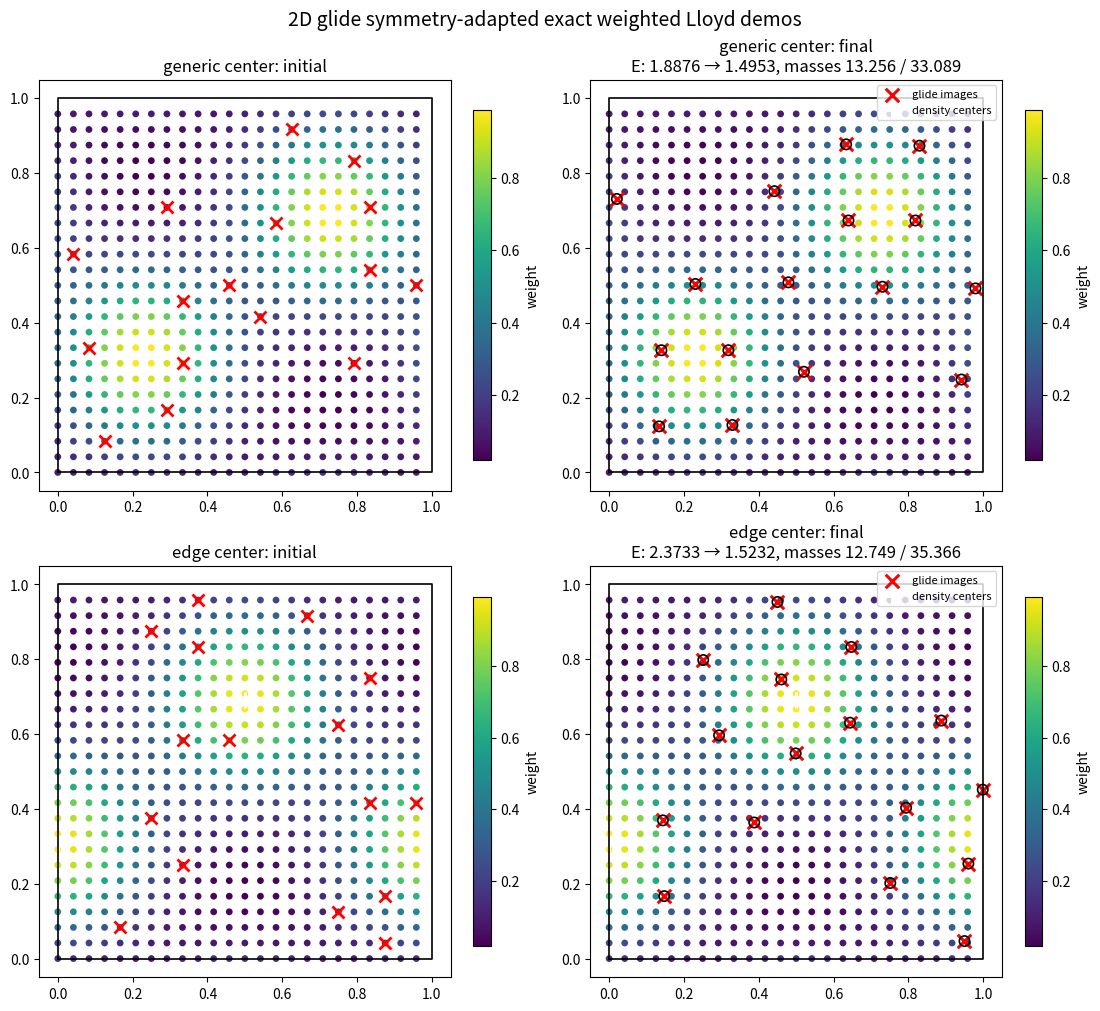

This chart was generated by the following Python code: (Note: this script raises an exception after producing the figure.)
#!/usr/bin/env python3
from __future__ import annotations

from dataclasses import dataclass, field
import numpy as np
import matplotlib.pyplot as plt

Array = np.ndarray


def wrap01(u: Array) -> Array:
    return np.mod(u, 1.0)


class GlideSymmetry2D:
    """2D affine symmetry group with identity and a glide reflection.

    Row-vector fractional convention:
        u' = u @ W[s].T + tau[s]   (mod 1)

    We use the glide
        g(x, y) = (x + 1/2, -y) mod 1.
    """

    def __init__(self) -> None:
        self.W = np.array([
            [[1, 0], [0, 1]],
            [[1, 0], [0, -1]],
        ], dtype=int)
        self.tau = np.array([
            [0.0, 0.0],
            [0.5, 0.0],
        ], dtype=float)
        self.nsym = 2

    def apply(self, s: int, u: Array) -> Array:
        return wrap01(np.asarray(u, dtype=float) @ self.W[s].T + self.tau[s])

    def canonicalize(self, u: Array, tol: float = 1e-12) -> Array:
        u = wrap01(np.asarray(u, dtype=float))
        v = self.apply(1, u)
        if u[0] < v[0] - tol:
            return u
        if u[0] > v[0] + tol:
            return v
        if u[1] <= v[1] + tol:
            return u
        return v


@dataclass
class DemoConfig:
    grid_shape: tuple[int, int] = (24, 24)
    n_reps: int = 8
    n_iter: int = 25
    seed: int = 4
    n_init: int = 8
    sigma: float = 0.16
    tie_tol: float = 1.0e-12
    centroid_tol: float = 1.0e-13
    centroid_max_inner: int = 100
    image_search_nmax: int = 2
    lattice: Array = field(default_factory=lambda: np.array([[1.0, 0.0], [0.0, 1.0]], dtype=float))
    center: Array = field(default_factory=lambda: np.array([0.23, 0.31], dtype=float))
    edge_center: Array = field(default_factory=lambda: np.array([0.00, 0.31], dtype=float))


@dataclass
class AssignResult:
    assign_mu: Array
    dmin: Array
    d2: Array
    shift_idx: Array
    disp: Array
    imgs: Array


def frac_to_cart(u: Array, lattice: Array) -> Array:
    return np.asarray(u) @ lattice


def metric_sq_from_frac(dfrac: Array, lattice: Array) -> Array:
    cart = np.asarray(dfrac) @ lattice
    return np.sum(cart * cart, axis=-1)


def make_grid(shape: tuple[int, int]) -> Array:
    n1, n2 = shape
    x = np.arange(n1) / n1
    y = np.arange(n2) / n2
    gx, gy = np.meshgrid(x, y, indexing="ij")
    return np.stack([gx.ravel(), gy.ravel()], axis=1)


def make_integer_shifts(nmax: int) -> Array:
    vals = np.arange(-nmax, nmax + 1)
    sx, sy = np.meshgrid(vals, vals, indexing="ij")
    return np.stack([sx.ravel(), sy.ravel()], axis=1).astype(float)


def glide_pair_density(frac_pts: Array, lattice: Array, center: Array, sigma: float, sym: GlideSymmetry2D) -> Array:
    shifts = make_integer_shifts(1)
    c0 = np.asarray(center, dtype=float)
    c1 = sym.apply(1, c0)
    rho = np.zeros(len(frac_pts), dtype=float)
    for c in (c0, c1):
        base = frac_pts - c
        cand = base[:, None, :] + shifts[None, :, :]
        d2 = metric_sq_from_frac(cand, lattice)
        best = cand[np.arange(len(frac_pts)), np.argmin(d2, axis=1)]
        r2 = metric_sq_from_frac(best, lattice)
        rho += np.exp(-0.5 * r2 / sigma**2)
    return rho


def images_of_reps(reps: Array, sym: GlideSymmetry2D) -> Array:
    return np.stack([[sym.apply(s, r) for s in range(sym.nsym)] for r in reps], axis=0)


def best_periodic_displacements(points: Array, centers: Array, lattice: Array, shifts: Array):
    base = points[:, None, None, :] - centers[None, :, None, :] + shifts[None, None, :, :]
    d2_all = metric_sq_from_frac(base, lattice)
    shift_idx = np.argmin(d2_all, axis=2)
    ii = np.arange(len(points))[:, None]
    jj = np.arange(len(centers))[None, :]
    disp = base[ii, jj, shift_idx]
    d2 = d2_all[ii, jj, shift_idx]
    return disp, d2, shift_idx


def assign_points(grid: Array, reps: Array, sym: GlideSymmetry2D, lattice: Array, shifts: Array) -> AssignResult:
    n_grid = len(grid)
    n_reps = len(reps)
    imgs = images_of_reps(reps, sym)
    d2 = np.empty((n_grid, n_reps, sym.nsym), dtype=float)
    shift_idx = np.empty((n_grid, n_reps, sym.nsym), dtype=int)
    disp = np.empty((n_grid, n_reps, sym.nsym, 2), dtype=float)
    for mu in range(n_reps):
        disp_mu, d2_mu, idx_mu = best_periodic_displacements(grid, imgs[mu], lattice, shifts)
        d2[:, mu, :] = d2_mu
        shift_idx[:, mu, :] = idx_mu
        disp[:, mu, :, :] = disp_mu
    d2_orbit = d2.min(axis=2)
    assign_mu = np.argmin(d2_orbit, axis=1)
    dmin = d2_orbit[np.arange(n_grid), assign_mu]
    return AssignResult(assign_mu=assign_mu, dmin=dmin, d2=d2, shift_idx=shift_idx, disp=disp, imgs=imgs)


def objective(grid: Array, weights: Array, reps: Array, sym: GlideSymmetry2D, lattice: Array, shifts: Array) -> float:
    out = assign_points(grid, reps, sym, lattice, shifts)
    return float(np.sum(weights * out.dmin))


def cluster_objective(points: Array, weights: Array, rep: Array, sym: GlideSymmetry2D, lattice: Array, shifts: Array) -> float:
    imgs = np.array([sym.apply(s, rep) for s in range(sym.nsym)], dtype=float)
    _, d2, _ = best_periodic_displacements(points, imgs, lattice, shifts)
    return float(np.sum(weights * d2.min(axis=1)))


def torus_step_for_fixed_cluster(current_rep: Array, points: Array, weights: Array,
                                 sym: GlideSymmetry2D, lattice: Array, shifts: Array,
                                 tie_tol: float) -> Array:
    c = np.asarray(current_rep, dtype=float)
    imgs = np.array([sym.apply(s, c) for s in range(sym.nsym)], dtype=float)
    disp, d2, _ = best_periodic_displacements(points, imgs, lattice, shifts)
    dmin = d2.min(axis=1, keepdims=True)
    tie_mask = np.isclose(d2, dmin, atol=tie_tol, rtol=1e-10)
    alpha = tie_mask / tie_mask.sum(axis=1, keepdims=True)

    lifted_pts = []
    lifted_w = []
    for s in range(sym.nsym):
        # For row-vector convention and symmetric reflection matrix, inverse linear action is @ W[s]
        delta_back = disp[:, s, :] @ sym.W[s]
        ys = c + delta_back
        lifted_pts.append(ys)
        lifted_w.append(weights * alpha[:, s])

    Y = np.concatenate(lifted_pts, axis=0)
    W = np.concatenate(lifted_w, axis=0)
    keep = W > 0
    Y = Y[keep]
    W = W[keep]
    cand = np.sum(W[:, None] * Y, axis=0) / np.sum(W)
    return sym.canonicalize(cand)


def optimize_rep_for_fixed_cluster(current_rep: Array, points: Array, weights: Array,
                                   sym: GlideSymmetry2D, lattice: Array, shifts: Array,
                                   tie_tol: float, tol: float, max_inner: int):
    rep = np.asarray(current_rep, dtype=float).copy()
    energy_hist = [cluster_objective(points, weights, rep, sym, lattice, shifts)]
    for _ in range(max_inner):
        cand = torus_step_for_fixed_cluster(rep, points, weights, sym, lattice, shifts, tie_tol)
        e_cand = cluster_objective(points, weights, cand, sym, lattice, shifts)
        energy_hist.append(e_cand)
        delta = np.mod(cand - rep + 0.5, 1.0) - 0.5
        rep = cand
        if np.linalg.norm(delta) <= tol:
            break
    return rep, np.array(energy_hist)


def kmeanspp_init(grid: Array, weights: Array, n_reps: int, sym: GlideSymmetry2D,
                  lattice: Array, shifts: Array, seed: int) -> Array:
    rng = np.random.default_rng(seed)
    reps = []
    p = weights / weights.sum()
    reps.append(sym.canonicalize(grid[rng.choice(len(grid), p=p)]))
    while len(reps) < n_reps:
        d2 = np.full(len(grid), np.inf)
        for rep in reps:
            imgs = np.array([sym.apply(s, rep) for s in range(sym.nsym)], dtype=float)
            _, d2_mu, _ = best_periodic_displacements(grid, imgs, lattice, shifts)
            d2 = np.minimum(d2, d2_mu.min(axis=1))
        p = weights * d2
        if p.sum() <= 0:
            break
        for _ in range(1000):
            cand = sym.canonicalize(grid[rng.choice(len(grid), p=p / p.sum())])
            if not any(np.allclose(cand, r) for r in reps):
                reps.append(cand)
                break
        else:
            raise RuntimeError("kmeans++ initialization failed")
    return np.array(reps)


def update_reps(grid: Array, weights: Array, reps: Array, sym: GlideSymmetry2D,
                lattice: Array, shifts: Array, tie_tol: float,
                centroid_tol: float, centroid_max_inner: int):
    out = assign_points(grid, reps, sym, lattice, shifts)
    new_reps = reps.copy()
    cluster_histories = []
    masses = np.zeros(len(reps), dtype=float)
    for mu in range(len(reps)):
        mask = out.assign_mu == mu
        masses[mu] = weights[mask].sum()
        if not np.any(mask):
            cluster_histories.append(np.array([], dtype=float))
            continue
        pts = grid[mask]
        w = weights[mask]
        rep_mu, hist_mu = optimize_rep_for_fixed_cluster(
            reps[mu], pts, w, sym, lattice, shifts,
            tie_tol=tie_tol, tol=centroid_tol, max_inner=centroid_max_inner)
        new_reps[mu] = rep_mu
        cluster_histories.append(hist_mu)
    return new_reps, out.assign_mu, cluster_histories, masses


def run_demo(cfg: DemoConfig, center: Array) -> dict[str, object]:
    sym = GlideSymmetry2D()
    shifts = make_integer_shifts(cfg.image_search_nmax)
    grid = make_grid(cfg.grid_shape)
    rho = glide_pair_density(grid, cfg.lattice, center, cfg.sigma, sym)
    reps0 = kmeanspp_init(grid, rho, cfg.n_reps, sym, cfg.lattice, shifts, cfg.seed)

    reps_hist = [reps0.copy()]
    energy_hist = [objective(grid, rho, reps0, sym, cfg.lattice, shifts)]
    inner_histories = []
    assign = None
    masses = None
    reps = reps0.copy()
    for _ in range(cfg.n_iter):
        reps, assign, cluster_histories, masses = update_reps(
            grid, rho, reps, sym, cfg.lattice, shifts,
            tie_tol=cfg.tie_tol, centroid_tol=cfg.centroid_tol,
            centroid_max_inner=cfg.centroid_max_inner)
        reps_hist.append(reps.copy())
        energy_hist.append(objective(grid, rho, reps, sym, cfg.lattice, shifts))
        inner_histories.append(cluster_histories)

    return {
        "config": cfg,
        "sym": sym,
        "center": np.array(center, dtype=float),
        "glide_center": sym.apply(1, center),
        "shifts": shifts,
        "grid": grid,
        "rho": rho,
        "reps0": reps0,
        "reps": reps,
        "reps_hist": reps_hist,
        "energy_hist": np.array(energy_hist),
        "inner_histories": inner_histories,
        "assign": assign,
        "masses": masses,
    }


def run_best_of_seeds(cfg: DemoConfig, center: Array) -> dict[str, object]:
    if cfg.n_init <= 1:
        return run_demo(cfg, center)
    best_result = None
    best_energy = np.inf
    for i in range(cfg.n_init):
        trial_cfg = DemoConfig(
            grid_shape=cfg.grid_shape,
            n_reps=cfg.n_reps,
            n_iter=cfg.n_iter,
            seed=cfg.seed + i,
            n_init=1,
            sigma=cfg.sigma,
            tie_tol=cfg.tie_tol,
            centroid_tol=cfg.centroid_tol,
            centroid_max_inner=cfg.centroid_max_inner,
            image_search_nmax=cfg.image_search_nmax,
            lattice=np.array(cfg.lattice, copy=True),
            center=np.array(cfg.center, copy=True),
            edge_center=np.array(cfg.edge_center, copy=True),
        )
        result = run_demo(trial_cfg, center)
        e_final = float(result["energy_hist"][-1])
        if e_final < best_energy:
            best_energy = e_final
            best_result = result
    assert best_result is not None
    best_result["n_init_used"] = cfg.n_init
    return best_result


def run_basic_tests(result: dict[str, object]) -> None:
    cfg = result["config"]
    sym = result["sym"]
    shifts = result["shifts"]
    grid = result["grid"]
    rho = result["rho"]
    reps_hist = result["reps_hist"]
    energy_hist = result["energy_hist"]

    # canonicalization idempotent on generic and special points
    test_pts = np.array([[0.23, 0.31], [0.73, 0.69], [0.0, 0.0], [0.5, 0.0], [0.5, 0.25]])
    for p in test_pts:
        c1 = sym.canonicalize(p)
        c2 = sym.canonicalize(c1)
        assert np.allclose(c1, c2), f"Canonicalization not idempotent for {p}"

    e0 = objective(grid, rho, reps_hist[-1], sym, cfg.lattice, shifts)
    e1 = objective(grid, rho, np.array([sym.apply(1, r) for r in reps_hist[-1]]), sym, cfg.lattice, shifts)
    assert abs(e0 - e1) < 1e-12, "Objective should be invariant under glide unfolding"

    diffs = np.diff(energy_hist)
    assert np.all(diffs <= 1e-11), f"Energy is not monotone: max increase = {diffs.max()}"


def summarize(result: dict[str, object], label: str) -> str:
    cfg = result["config"]
    energy_hist = result["energy_hist"]
    reps = result["reps"]
    masses = result["masses"]
    center = result["center"]
    gcenter = result["glide_center"]
    n_init_used = int(result.get("n_init_used", 1))
    lines = [
        f"{label}: glide symmetry-adapted exact weighted Lloyd demo",
        f"grid                    : {cfg.grid_shape[0]} x {cfg.grid_shape[1]}",
        f"representatives stored  : {cfg.n_reps}",
        f"generic unfolded count  : {2 * cfg.n_reps}",
        f"image search nmax       : {cfg.image_search_nmax}",
        f"n_init                  : {n_init_used}",
        f"density centers         : {center} and {gcenter}",
        f"initial energy          : {energy_hist[0]:.12f}",
        f"final energy            : {energy_hist[-1]:.12f}",
        f"energy drop             : {energy_hist[0] - energy_hist[-1]:.12f}",
        f"orbit masses min/max    : {masses.min():.6f} / {masses.max():.6f}",
        "final representatives (fractional):",
        np.array2string(reps, precision=6, suppress_small=True),
    ]
    return "\n".join(lines)


def plot_results(results: list[dict[str, object]], labels: list[str], outpath: str) -> None:
    fig, axes = plt.subplots(len(results), 2, figsize=(11, 5 * len(results)), constrained_layout=True)
    if len(results) == 1:
        axes = np.array([axes])
    for row, (result, label) in enumerate(zip(results, labels)):
        cfg = result["config"]
        sym = result["sym"]
        grid = result["grid"]
        rho = result["rho"]
        reps0 = result["reps0"]
        reps = result["reps"]
        E = result["energy_hist"]
        masses = result["masses"]
        center = result["center"]
        gcenter = result["glide_center"]

        cell = np.array([[0,0],[1,0],[1,1],[0,1],[0,0]], dtype=float)
        cell_cart = frac_to_cart(cell, cfg.lattice)
        grid_cart = frac_to_cart(grid, cfg.lattice)
        imgs0 = frac_to_cart(images_of_reps(reps0, sym).reshape(-1, 2), cfg.lattice)
        imgs = frac_to_cart(images_of_reps(reps, sym).reshape(-1, 2), cfg.lattice)
        cc = frac_to_cart(np.array([center, gcenter]), cfg.lattice)

        ax = axes[row, 0]
        sc = ax.scatter(grid_cart[:, 0], grid_cart[:, 1], c=rho, s=24, linewidths=0, cmap='viridis')
        ax.plot(cell_cart[:, 0], cell_cart[:, 1], color='k', linewidth=1.2)
        ax.scatter(imgs0[:, 0], imgs0[:, 1], marker='x', s=75, linewidths=2.0, color='red')
        ax.scatter(cc[:, 0], cc[:, 1], marker='+', s=140, linewidths=2.2, color='white')
        ax.set_title(f"{label}: initial")
        ax.set_aspect('equal')
        fig.colorbar(sc, ax=ax, shrink=0.85, label='weight')

        ax = axes[row, 1]
        sc = ax.scatter(grid_cart[:, 0], grid_cart[:, 1], c=rho, s=24, linewidths=0, cmap='viridis')
        ax.plot(cell_cart[:, 0], cell_cart[:, 1], color='k', linewidth=1.2)
        ax.scatter(imgs[:, 0], imgs[:, 1], marker='x', s=95, linewidths=2.2, color='red', label='glide images')
        ax.scatter(imgs[:, 0], imgs[:, 1], marker='o', s=55, facecolors='none', edgecolors='black', linewidths=1.2)
        ax.scatter(cc[:, 0], cc[:, 1], marker='+', s=140, linewidths=2.2, color='white', label='density centers')
        ax.set_title(f"{label}: final\nE: {E[0]:.4f} → {E[-1]:.4f}, masses {masses.min():.3f} / {masses.max():.3f}")
        ax.set_aspect('equal')
        ax.legend(loc='upper right', fontsize=8)
        fig.colorbar(sc, ax=ax, shrink=0.85, label='weight')
    fig.suptitle('2D glide symmetry-adapted exact weighted Lloyd demos', fontsize=14)
    fig.savefig(outpath, dpi=180)
    plt.close(fig)


def main() -> None:
    cfg = DemoConfig()
    center_result = run_best_of_seeds(cfg, cfg.center)
    edge_result = run_best_of_seeds(cfg, cfg.edge_center)
    run_basic_tests(center_result)
    run_basic_tests(edge_result)
    print(summarize(center_result, 'generic center'))
    print()
    print(summarize(edge_result, 'edge center'))
    plot_results([center_result, edge_result], ['generic center', 'edge center'], '/mnt/data/glide_symmetry_lloyd_exact.png')
    print('\nWrote /mnt/data/glide_symmetry_lloyd_exact.png')


if __name__ == '__main__':
    main()
